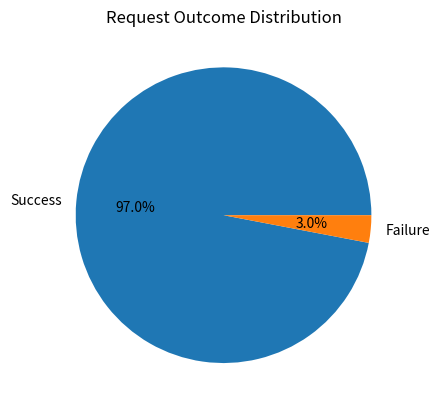

Generate this figure with matplotlib:
import matplotlib.pyplot as plt

labels = ['Success', 'Failure']
values = [1164, 36]

plt.figure()

plt.pie(values, labels=labels, autopct='%1.1f%%')
plt.title("Request Outcome Distribution")

plt.savefig("pie_chart.png")
plt.show()
